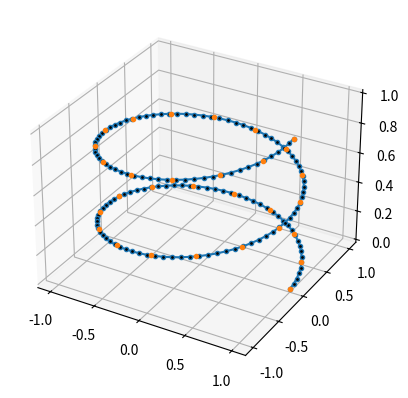

Write Python code to recreate this figure.
# -*- coding: utf-8 -*-
"""
Created on Tue Nov  1 01:05:31 2022

[redacted]
"""
import matplotlib.pyplot as plt
import numpy as np
from matplotlib import cm

n = 150

theta = np.linspace(0,4*np.pi,n)

array3d = np.array([np.cos(theta),np.sin(theta),theta/(4*np.pi)]).T

nsamples = 30

def resample_curve(array3d, nsamples:int):
    """
    Resample an array based on linear interpolation between indexes.

    Parameters
    ----------
    array3d : np.array() 
              Can be (n,m) dimentional
    nsamples : int 
              

    Returns
    -------
    resample : TYPE
        DESCRIPTION.

    """
  
    n_orig = len(array3d) # Read original array size
    t = np.linspace(0,n_orig-1,nsamples) #Resample as if index was the independent variable
    np_int = np.vectorize(int) #Create function applicable element-wise
    right = np_int(np.ceil(t)) #Array of upper bounds of each new element
    left = np_int(np.floor(t)) #Array of lower bounds of each new element
    
    # Linear interpolation p = a + (b-a)*t 
    
    delta = array3d[right]-array3d[left] # (b-a)
    t_p = t - left # Array of fraction between a -> b for each element
    resample = array3d[left] + delta*t_p[:,None] # Element - wise Linear interpolation 
    
    return resample

arr_resample = resample_curve(array3d,nsamples)
fig = plt.figure()
ax = fig.add_subplot(111, projection='3d')
ax.plot(*array3d.T,marker=".",markerfacecolor="black")
ax.plot(*arr_resample.T,marker=".", ls='')
 
